Run: headless pygame with SDL's dummy video driver; simulated clock (each Clock.tick advances the game by its frame time, no real sleeping); random seed 0; keys injected as events and as key.get_pressed() state; no mouse input.
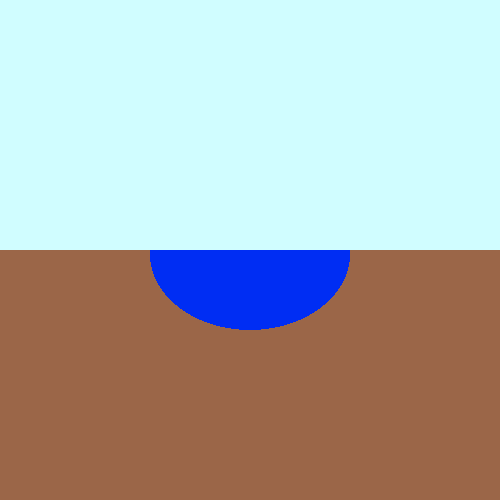
Frame 1 of 4 · flips 1–60 · no input
Frame 2 of 4 · flips 61–180 · tapped SPACE, RETURN · held RIGHT (→), D · screen unchanged from frame 1, image omitted
Frame 3 of 4 · flips 181–300 · held DOWN (↓), S · screen unchanged from frame 2, image omitted
Frame 4 of 4 · flips 301–420 · held LEFT (←), A, UP (↑), W · screen unchanged from frame 3, image omitted

The pygame program that drew these frames:

import pygame

class Perforacion:
    def __init__(self, dimension_ventana: tuple, color_tierra: tuple, color_cielo: tuple, titulo_ventana: str):
        self.dimension_ventana = dimension_ventana
        self.color_tierra = color_tierra
        self.color_cielo = color_cielo
        self.titulo_ventana = titulo_ventana
        self.pantalla = None
        self.running = True

    def Inicio_Juego(self):
        pygame.display.set_caption(self.titulo_ventana)

        try:
            self.pantalla = pygame.display.set_mode(self.dimension_ventana)
        except:
            print("Error: parametro dimension_vetnana no es valido al crear el objeto")

        try:
            #Primero dibujo la tierra
            self.pantalla.fill(self.color_tierra)
        except:
            print("Error: parametro color_cielo no es valido al crear el objeto")
        #Luego el lago que esta entre el suelo y el cielo
        pygame.draw.ellipse(self.pantalla, (0, 45, 243), (((self.dimension_ventana[0]/2)-(200/2)), (self.dimension_ventana[1]/2-70), 200, 150))
        #Luego el cielo
        pygame.draw.rect(self.pantalla, self.color_cielo, (0, 0, self.dimension_ventana[0], self.dimension_ventana[1]/2))

    def Bucle_Juego(self):
        while self.running == True:
            for evento in pygame.event.get():
                if evento.type == pygame.QUIT:
                    self.running = False

            pygame.display.flip()

        #Limpiando pygame
        pygame.quit()



juego = Perforacion((500, 500), (155, 102, 72), (208, 253, 255), "Juego perforacion direccional")
juego.Inicio_Juego()
juego.Bucle_Juego()
